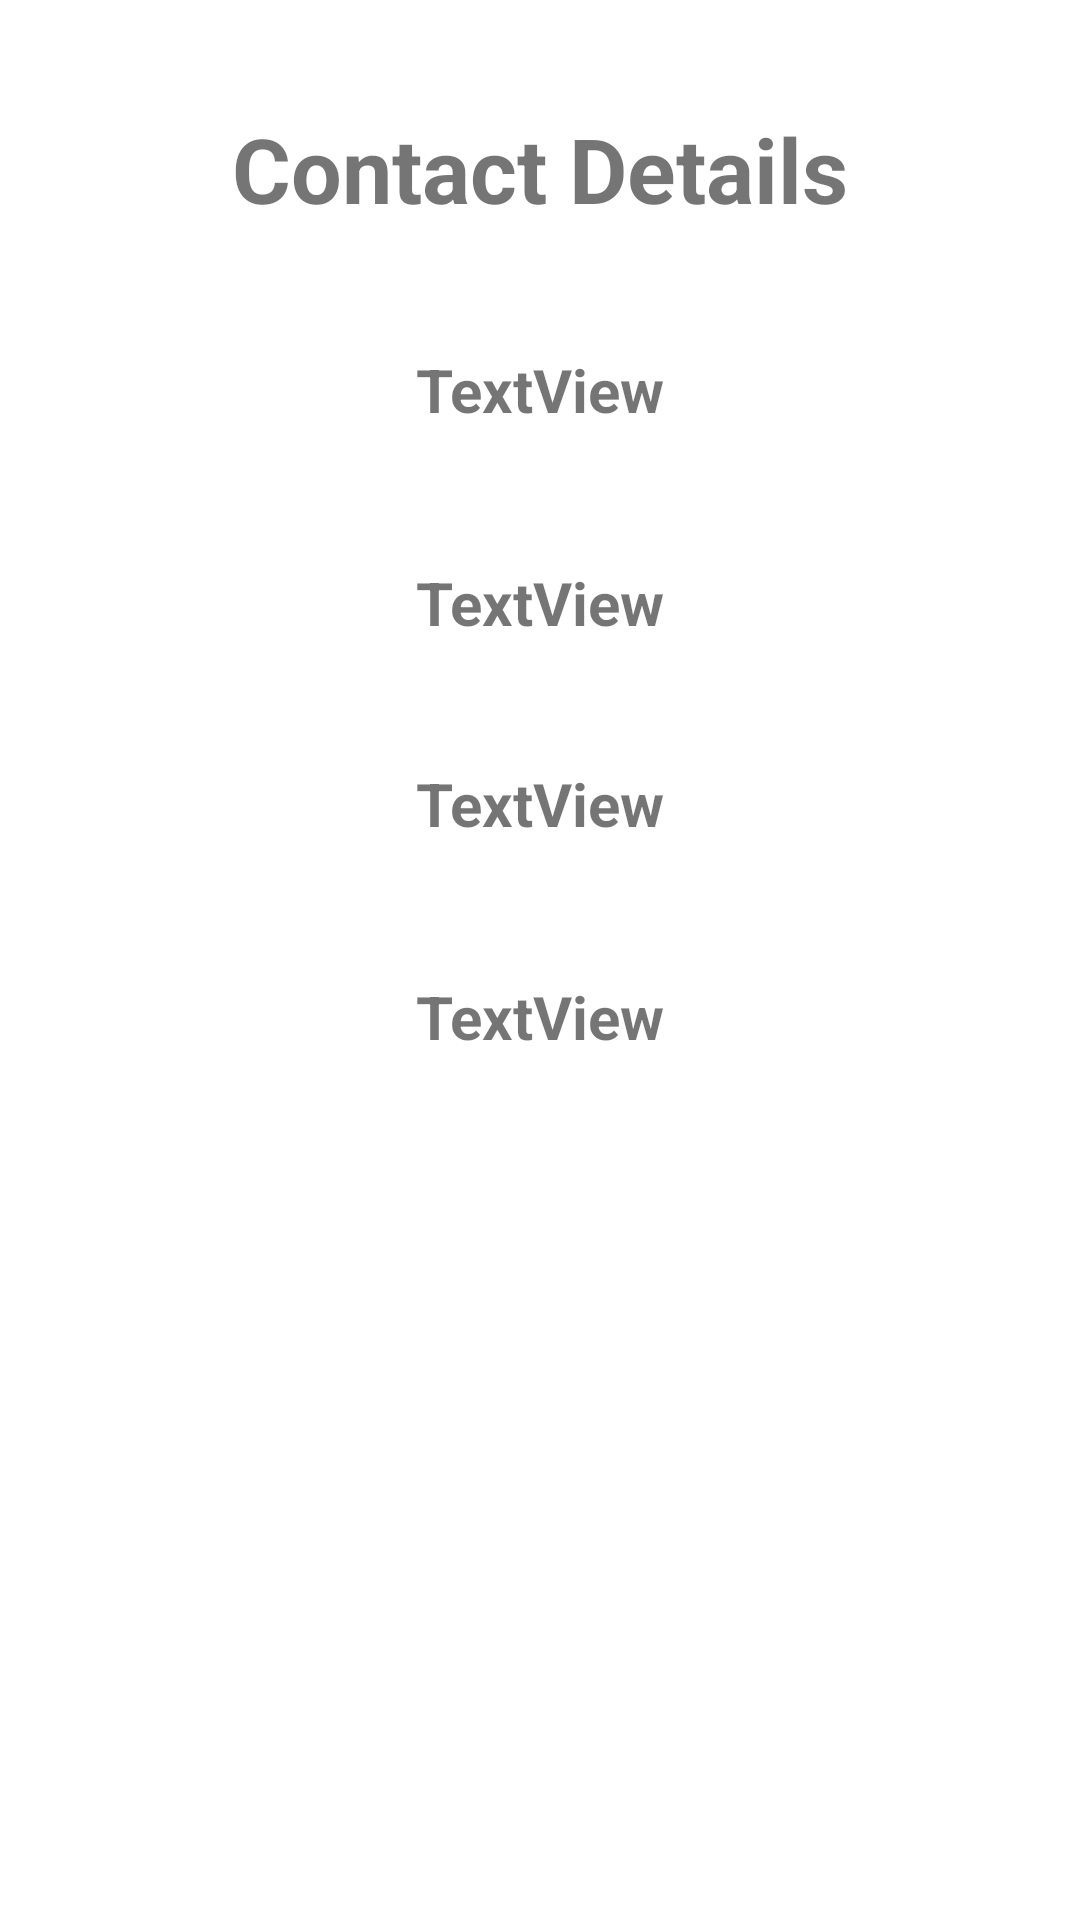

Here is an Android app screen rendered from its layout file. Give the layout XML and the strings, colors and styles it references.
<!-- AndroidManifest.xml: application theme Theme.APICall -->
<!-- res/layout/activity_contacts_details.xml -->
<?xml version="1.0" encoding="utf-8"?>
<androidx.constraintlayout.widget.ConstraintLayout xmlns:android="http://schemas.android.com/apk/res/android"
    xmlns:app="http://schemas.android.com/apk/res-auto"
    xmlns:tools="http://schemas.android.com/tools"
    android:layout_width="match_parent"
    android:layout_height="match_parent"
    android:layout_gravity="center"
    tools:context=".ContactsDetailsActivity">


    <TextView
        android:id="@+id/textView"
        android:layout_width="wrap_content"
        android:layout_height="wrap_content"
        android:layout_marginTop="36dp"
        android:text="Contact Details"
        android:textSize="30sp"
        android:textStyle="bold"
        android:gravity="center"
        app:layout_constraintEnd_toEndOf="parent"
        app:layout_constraintStart_toStartOf="parent"
        app:layout_constraintTop_toTopOf="parent" />

    <TextView
        android:id="@+id/firstName1"
        android:layout_width="wrap_content"
        android:layout_height="wrap_content"
        android:layout_marginTop="40dp"
        android:text="TextView"
        android:textSize="20sp"
        android:textStyle="bold"
        android:gravity="center"
        app:layout_constraintEnd_toEndOf="@+id/textView"
        app:layout_constraintStart_toStartOf="@+id/textView"
        app:layout_constraintTop_toBottomOf="@+id/textView" />

    <TextView
        android:id="@+id/lastName1"
        android:layout_width="wrap_content"
        android:layout_height="wrap_content"
        android:layout_marginTop="44dp"
        android:text="TextView"
        android:textSize="20sp"
        android:textStyle="bold"
        android:gravity="center"
        app:layout_constraintEnd_toEndOf="@+id/firstName1"
        app:layout_constraintHorizontal_bias="0.0"
        app:layout_constraintStart_toStartOf="@+id/firstName1"
        app:layout_constraintTop_toBottomOf="@+id/firstName1" />

    <TextView
        android:id="@+id/emailAddress1"
        android:layout_width="wrap_content"
        android:layout_height="wrap_content"
        android:layout_marginTop="40dp"
        android:text="TextView"
        android:textSize="20sp"
        android:textStyle="bold"
        android:gravity="center"
        app:layout_constraintEnd_toEndOf="@+id/lastName1"
        app:layout_constraintHorizontal_bias="0.0"
        app:layout_constraintStart_toStartOf="@+id/lastName1"
        app:layout_constraintTop_toBottomOf="@+id/lastName1" />


    <TextView
        android:id="@+id/phoneNumber1"
        android:layout_width="wrap_content"
        android:layout_height="wrap_content"
        android:layout_marginTop="44dp"
        android:gravity="center"
        android:text="TextView"
        android:textSize="20sp"
        android:textStyle="bold"
        app:layout_constraintEnd_toEndOf="parent"
        app:layout_constraintStart_toStartOf="parent"
        app:layout_constraintTop_toBottomOf="@+id/emailAddress1" />

</androidx.constraintlayout.widget.ConstraintLayout>
<!-- resources referenced by this layout -->
<resources>
  <style name="Theme.APICall" parent="Theme.MaterialComponents.DayNight.DarkActionBar">
          
          <item name="colorPrimary">@color/purple_500</item>
          <item name="colorPrimaryVariant">@color/purple_700</item>
          <item name="colorOnPrimary">@color/white</item>
          
          <item name="colorSecondary">@color/teal_200</item>
          <item name="colorSecondaryVariant">@color/teal_700</item>
          <item name="colorOnSecondary">@color/black</item>
          
          <item name="android:statusBarColor" tools:targetApi="l">?attr/colorPrimaryVariant</item>
          
      </style>
  <!-- not gathered from this repository: default colours our renderer supplied (Android Studio template values) -->
  <color name="purple_500">#FF6200EE</color>
  <color name="purple_700">#FF3700B3</color>
  <color name="teal_200">#FF03DAC5</color>
  <color name="teal_700">#FF018786</color>
  <color name="black">#FF000000</color>
  <color name="white">#FFFFFFFF</color>
</resources>
